Run: headless pygame with SDL's dummy video driver; simulated clock (each Clock.tick advances the game by its frame time, no real sleeping); random seed 0; keys injected as events and as key.get_pressed() state; no mouse input.
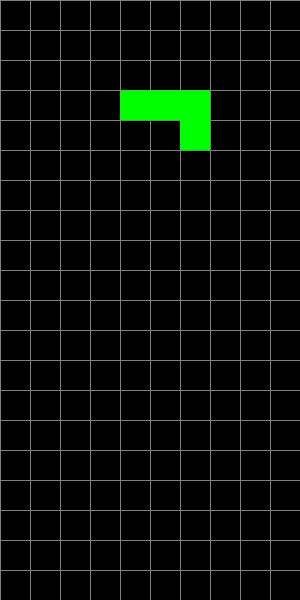
Frame 1 of 4 · flips 1–60 · no input
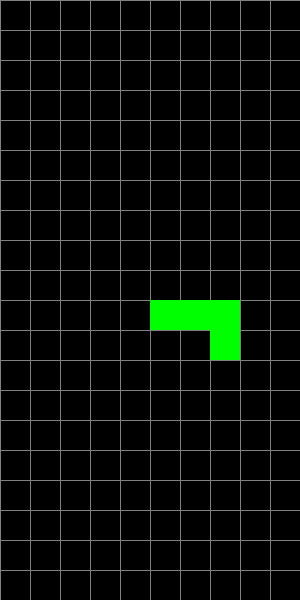
Frame 2 of 4 · flips 61–180 · tapped SPACE, RETURN · held RIGHT (→), D
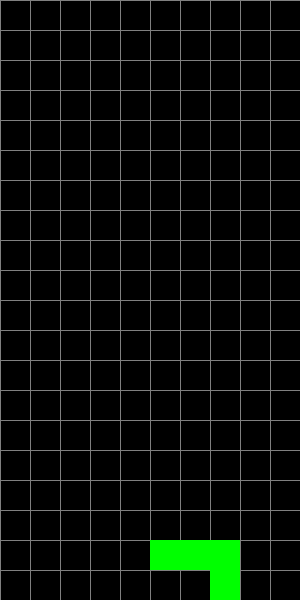
Frame 3 of 4 · flips 181–300 · held DOWN (↓), S
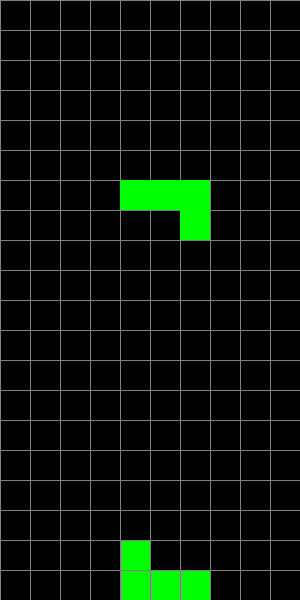
Frame 4 of 4 · flips 301–420 · held LEFT (←), A, UP (↑), W

The pygame program that drew these frames:

import pygame
import random

# Initialize Pygame
pygame.init()

# Screen dimensions
SCREEN_WIDTH = 300
SCREEN_HEIGHT = 600
BLOCK_SIZE = 30

# Colors
BLACK = (0, 0, 0)
GRAY = (128, 128, 128)
CYAN = (0, 255, 255)
PURPLE = (160, 32, 240)
YELLOW = (255, 255, 0)
GREEN = (0, 255, 0)
RED = (255, 0, 0)
ORANGE = (255, 165, 0)
BLUE = (0, 0, 255)

# Shapes in Tetris (rotations of each shape)
SHAPES = [
    [[1, 1, 1, 1]],  # I
    [[1, 1, 1], [0, 1, 0]],  # T
    [[1, 1], [1, 1]],  # O
    [[0, 1, 1], [1, 1, 0]],  # S
    [[1, 1, 0], [0, 1, 1]],  # Z
    [[1, 1, 1], [1, 0, 0]],  # L
    [[1, 1, 1], [0, 0, 1]]   # J
]

COLORS = [CYAN, PURPLE, YELLOW, GREEN, RED, ORANGE, BLUE]

# Screen setup
screen = pygame.display.set_mode((SCREEN_WIDTH, SCREEN_HEIGHT))
pygame.display.set_caption('Tetris')

# Clock to control frame rate
clock = pygame.time.Clock()

class Piece:
    def __init__(self, shape):
        self.shape = shape
        self.color = random.choice(COLORS)
        self.x = SCREEN_WIDTH // BLOCK_SIZE // 2 - len(shape[0]) // 2
        self.y = 0
        self.rotation = 0

    def rotate(self):
        self.shape = [list(row) for row in zip(*self.shape[::-1])]

    def draw(self, screen):
        for i, row in enumerate(self.shape):
            for j, cell in enumerate(row):
                if cell:
                    pygame.draw.rect(
                        screen,
                        self.color,
                        pygame.Rect(
                            (self.x + j) * BLOCK_SIZE,
                            (self.y + i) * BLOCK_SIZE,
                            BLOCK_SIZE,
                            BLOCK_SIZE
                        )
                    )

def create_grid(locked_positions={}):
    grid = [[BLACK for _ in range(SCREEN_WIDTH // BLOCK_SIZE)] for _ in range(SCREEN_HEIGHT // BLOCK_SIZE)]
    for y in range(len(grid)):
        for x in range(len(grid[y])):
            if (x, y) in locked_positions:
                color = locked_positions[(x, y)]
                grid[y][x] = color
    return grid

def draw_grid(screen, grid):
    for y in range(len(grid)):
        for x in range(len(grid[y])):
            pygame.draw.rect(screen, grid[y][x], pygame.Rect(x * BLOCK_SIZE, y * BLOCK_SIZE, BLOCK_SIZE, BLOCK_SIZE), 0)
    
    for x in range(SCREEN_WIDTH // BLOCK_SIZE):
        pygame.draw.line(screen, GRAY, (x * BLOCK_SIZE, 0), (x * BLOCK_SIZE, SCREEN_HEIGHT))
    for y in range(SCREEN_HEIGHT // BLOCK_SIZE):
        pygame.draw.line(screen, GRAY, (0, y * BLOCK_SIZE), (SCREEN_WIDTH, y * BLOCK_SIZE))

def valid_space(piece, grid):
    for i, row in enumerate(piece.shape):
        for j, cell in enumerate(row):
            if cell:
                if not (0 <= piece.x + j < SCREEN_WIDTH // BLOCK_SIZE and 0 <= piece.y + i < SCREEN_HEIGHT // BLOCK_SIZE):
                    return False
                if grid[piece.y + i][piece.x + j] != BLACK:
                    return False
    return True

def check_lost(positions):
    for pos in positions:
        x, y = pos
        if y < 1:
            return True
    return False

def clear_rows(grid, locked_positions):
    increment = 0
    for y in range(len(grid) - 1, -1, -1):
        row = grid[y]
        if BLACK not in row:
            increment += 1
            # Delete the filled row
            for x in range(SCREEN_WIDTH // BLOCK_SIZE):
                try:
                    del locked_positions[(x, y)]
                except KeyError:
                    continue

            # Shift every row above down by one
            for k in sorted(list(locked_positions), key=lambda pos: pos[1])[::-1]:
                x, y_pos = k
                if y_pos < y:  # Move down only the rows above the cleared row
                    new_key = (x, y_pos + 1)
                    locked_positions[new_key] = locked_positions.pop(k)
    
    return increment

def draw_text_middle(text, size, color, screen):
    font = pygame.font.SysFont('comicsans', size)
    label = font.render(text, 1, color)
    screen.blit(label, (SCREEN_WIDTH / 2 - (label.get_width() / 2), SCREEN_HEIGHT / 2 - (label.get_height() / 2)))

def main():
    locked_positions = {}
    grid = create_grid(locked_positions)
    
    change_piece = False
    run = True
    current_piece = Piece(random.choice(SHAPES))
    next_piece = Piece(random.choice(SHAPES))
    clock = pygame.time.Clock()
    fall_time = 0
    fall_speed = 0.27

    while run:
        grid = create_grid(locked_positions)
        fall_time += clock.get_rawtime()
        clock.tick()

        # Piece falling mechanism
        if fall_time / 1000 >= fall_speed:
            current_piece.y += 1
            if not (valid_space(current_piece, grid)) and current_piece.y > 0:
                current_piece.y -= 1
                change_piece = True
            fall_time = 0

        for event in pygame.event.get():
            if event.type == pygame.QUIT:
                run = False
            if event.type == pygame.KEYDOWN:
                if event.key == pygame.K_LEFT:
                    current_piece.x -= 1
                    if not valid_space(current_piece, grid):
                        current_piece.x += 1
                elif event.key == pygame.K_RIGHT:
                    current_piece.x += 1
                    if not valid_space(current_piece, grid):
                        current_piece.x -= 1
                elif event.key == pygame.K_DOWN:
                    current_piece.y += 1
                    if not valid_space(current_piece, grid):
                        current_piece.y -= 1
                elif event.key == pygame.K_UP:
                    current_piece.rotate()
                    if not valid_space(current_piece, grid):
                        current_piece.rotate()

        shape_pos = [(current_piece.x + j, current_piece.y + i) for i, row in enumerate(current_piece.shape) for j, cell in enumerate(row) if cell]

        # Lock piece if it hits bottom or other pieces
        if change_piece:
            for pos in shape_pos:
                p = (pos[0], pos[1])
                locked_positions[p] = current_piece.color
            current_piece = next_piece
            next_piece = Piece(random.choice(SHAPES))
            change_piece = False
            if check_lost(locked_positions):
                draw_text_middle("YOU LOST", 40, RED, screen)
                pygame.display.update()
                pygame.time.delay(1500)
                run = False

        draw_grid(screen, grid)
        current_piece.draw(screen)
        pygame.display.update()

    pygame.quit()

if __name__ == "__main__":
    main()
